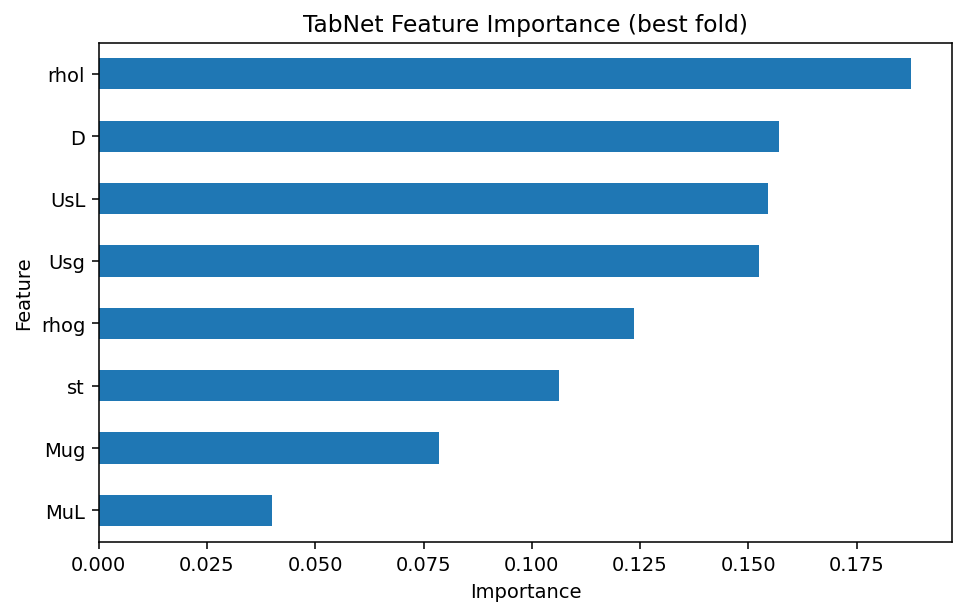

Source data for this figure (header and first rows):
, importance
rhol, 0.1876
D, 0.1571
UsL, 0.1545
Usg, 0.1525
rhog, 0.1235
st, 0.1063
Mug, 0.07849
MuL, 0.03999
